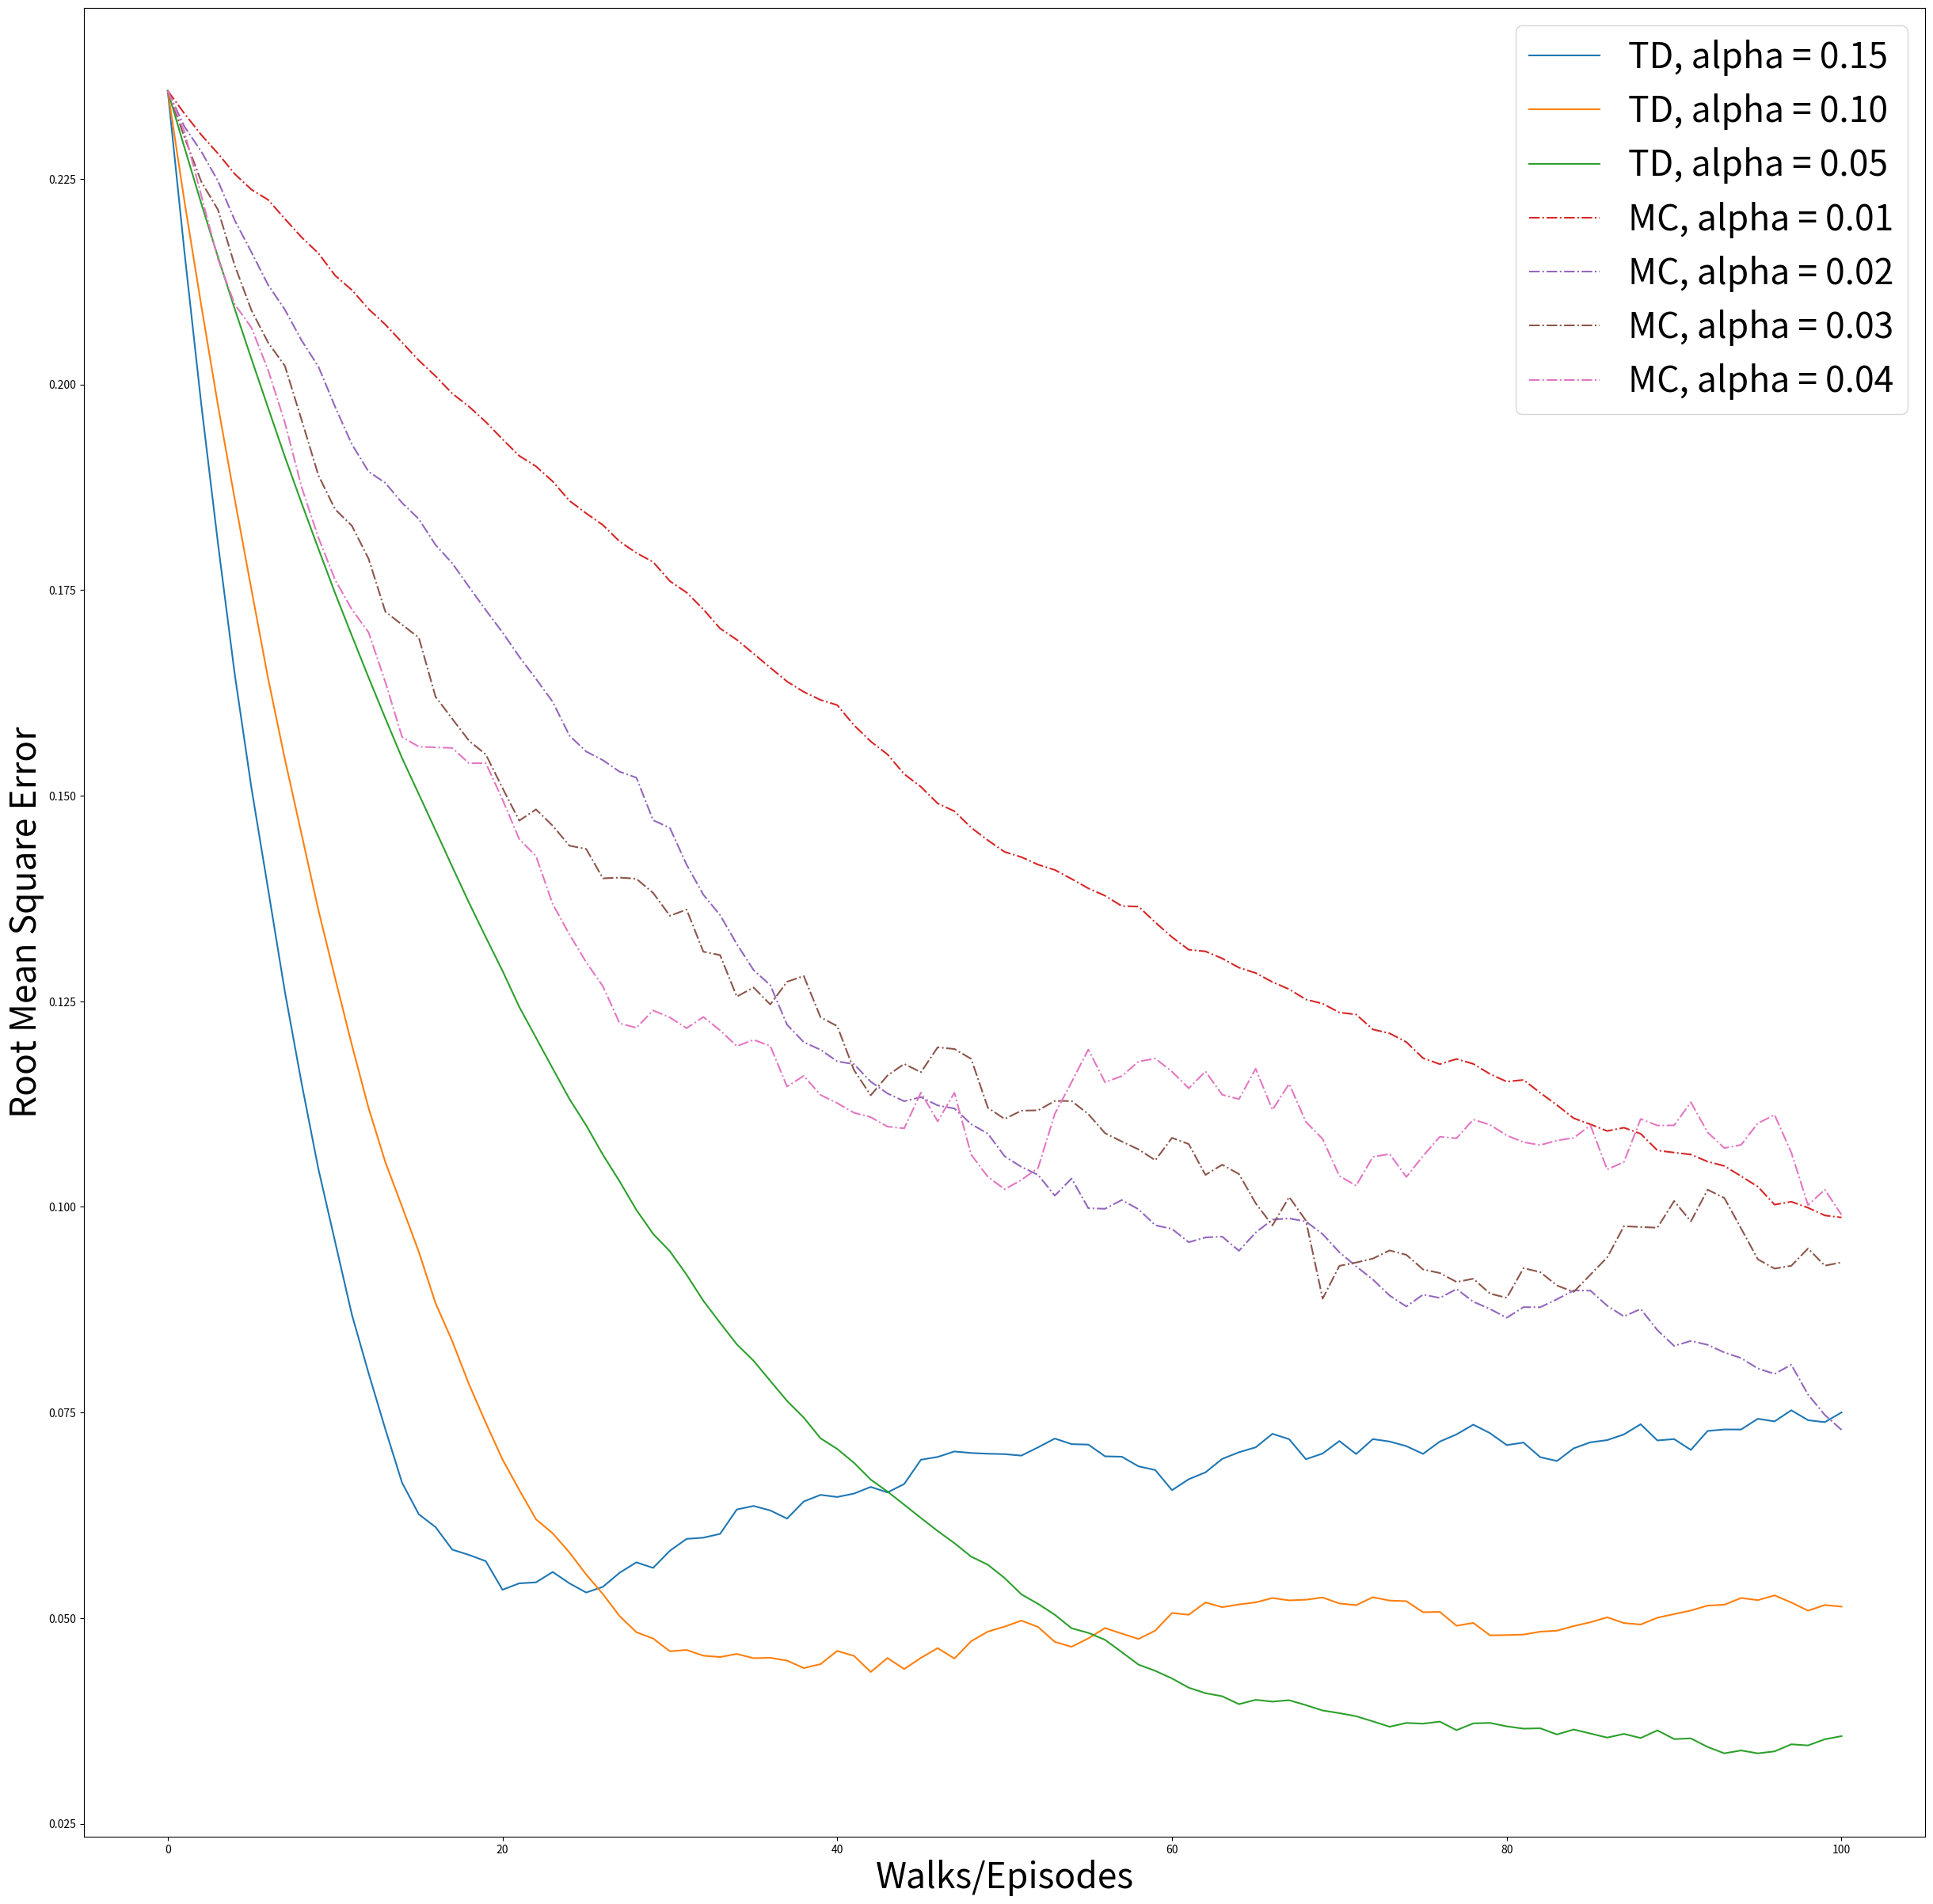

Recreate this plot in Python.
#!/usr/bin/env python
# coding: utf-8

# In[1]:


import numpy as np
import matplotlib
import matplotlib.pyplot as plt


# In[2]:


initial_value = np.zeros(7)
initial_value[1:6] = 0.5
initial_value[6] = 1
true_value = np.zeros(7)
true_value[1:6] = np.arange(1, 6) / 6.0
true_value[6] = 1
left = 0
right = 1


# In[5]:


td_alphas = [0.15, 0.1, 0.05]
mc_alphas = [0.01, 0.02, 0.03, 0.04]
episodes = 100 + 1
runs = 100
plt.figure(figsize=(30, 30))
for i, alpha in enumerate(td_alphas + mc_alphas):
    total_errors = np.zeros(episodes)
    if i < len(td_alphas):
        method = 'TD'
        line_type = 'solid'
    else:
        method = 'MC'
        line_type = 'dashdot'
    for r in range(runs):
        errors = []
        current_values = np.copy(initial_value)
        for i in range(0, episodes):
            errors.append(np.sqrt(np.sum(np.power(true_value - current_values, 2)) / 5.0))
            if method == 'TD':
                state = 3
                alpha=alpha
                batch=False
                values = current_values
                history = [state]
                rewards = [0]
                while True:
                    old_state = state
                    if np.random.binomial(1, 0.5) == left:
                        state -= 1
                    else:
                        state += 1
               # Assume all rewards are 0
                    reward = 0
                    history.append(state)
                # TD update
                    if not batch:
                          values[old_state] += alpha * (reward + values[state] - values[old_state])
                    if state == 6 or state == 0:
                        break
                    rewards.append(reward)
            else:
                state = 3
                alpha=alpha
                batch=False
                values = current_values
                history = [3]
                while True:
                    if np.random.binomial(1, 0.5) == left:
                        state -= 1
                    else:
                        state += 1
                    history.append(state)
                    if state == 6:
                        returns = 1.0
                        break
                    elif state == 0:
                        returns = 0.0
                        break

                if not batch:
                    for state_ in history[:-1]:
            # MC update
                        values[state_] += alpha * (returns - values[state_])           
                        [returns] * (len(history) - 1)       
         
                
                
        total_errors += np.asarray(errors)
    total_errors /= runs
    plt.plot(total_errors, linestyle=line_type, label=method + ', alpha = %.02f' % (alpha))
plt.xlabel('Walks/Episodes',fontsize=32)
plt.ylabel('Root Mean Square Error',fontsize=32)
plt.legend(prop={'size': 32})
plt.savefig('Example_6_2_RMS_Error.png')
plt.show()

